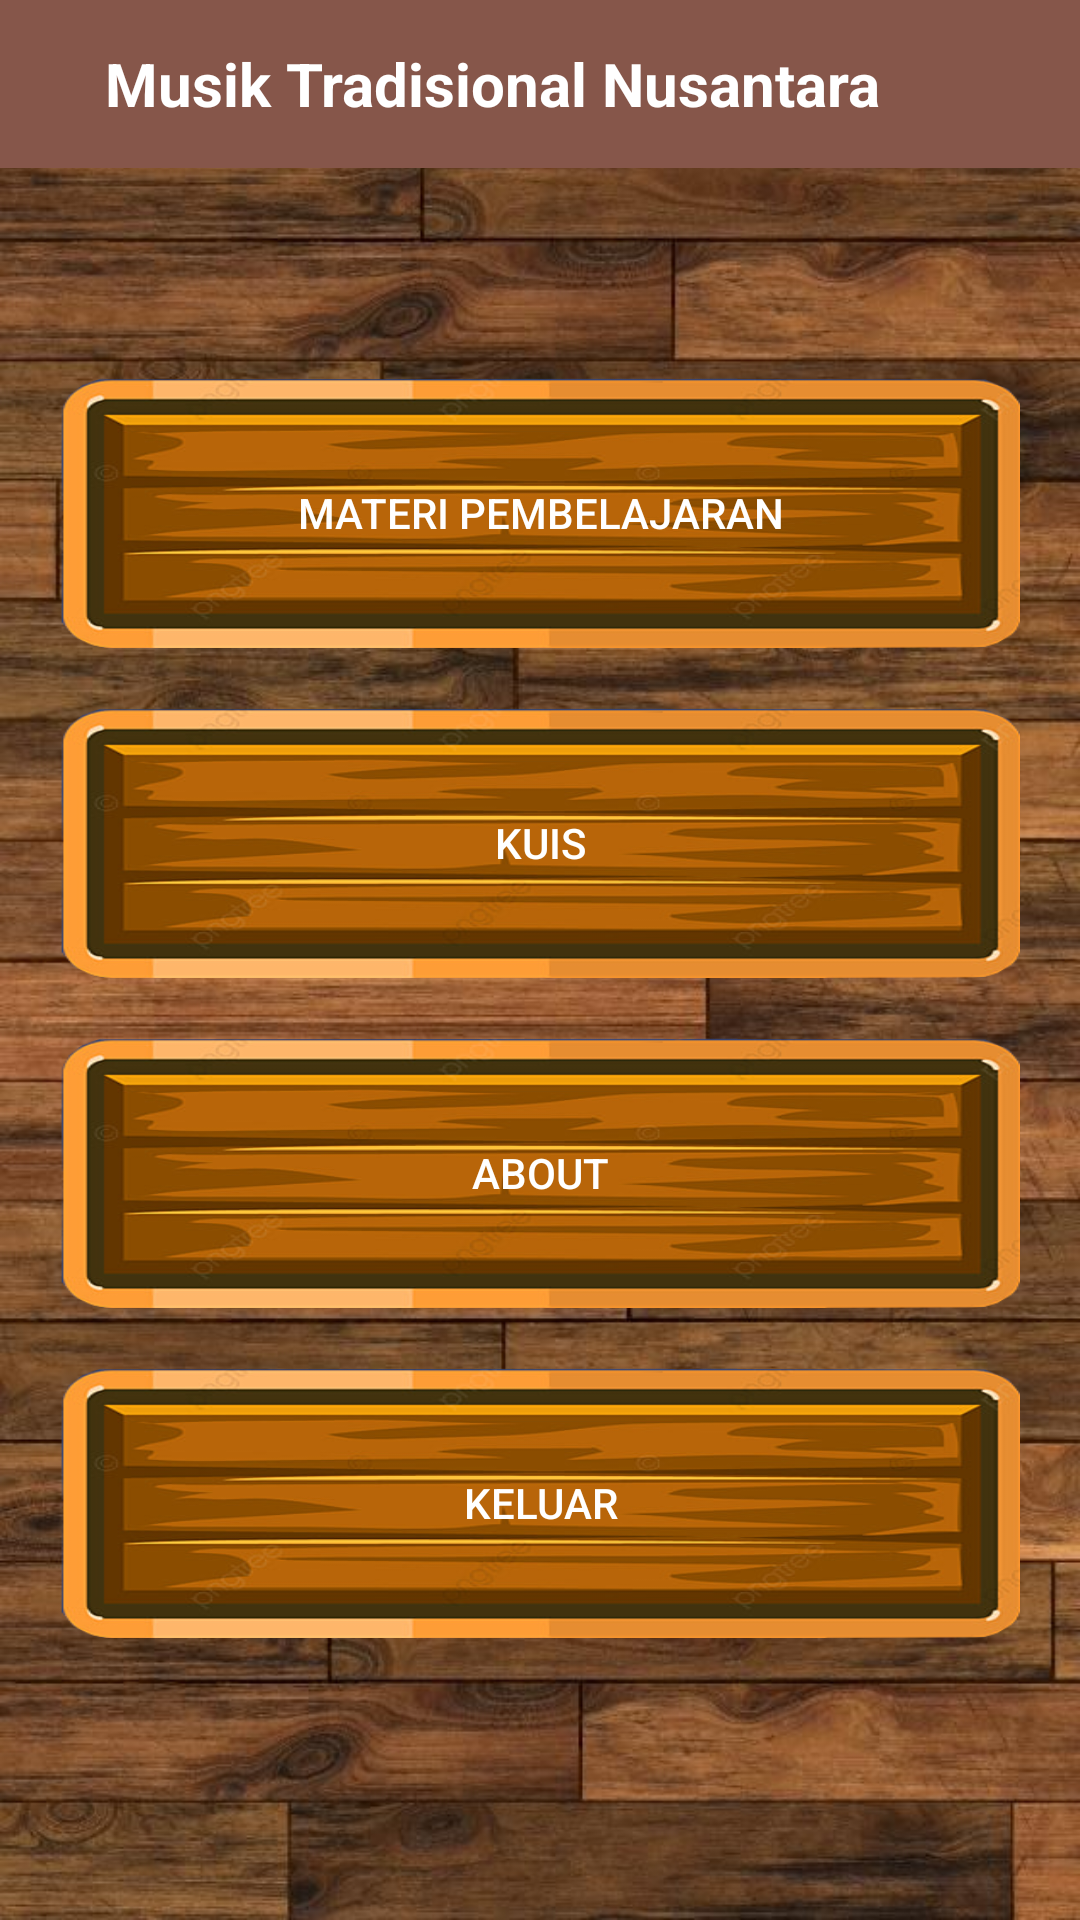

Reconstruct the res/layout file that produces this screen, plus the resources it refers to.
<!-- AndroidManifest.xml: application theme AppTheme -->
<!-- res/layout/activity_menu_utama.xml -->
<?xml version="1.0" encoding="utf-8"?>
<RelativeLayout xmlns:android="http://schemas.android.com/apk/res/android"
    xmlns:app="http://schemas.android.com/apk/res-auto"
    xmlns:tools="http://schemas.android.com/tools"
    android:layout_width="match_parent"
    android:layout_height="match_parent"
    android:background="@drawable/bg"
    tools:context=".MenuUtama">


    <LinearLayout
        android:orientation="vertical"
        android:layout_width="match_parent"
        android:layout_height="match_parent">

        <com.google.android.material.appbar.AppBarLayout
            android:layout_width="match_parent"
            android:layout_height="wrap_content"
            android:theme="@style/Base.ThemeOverlay.AppCompat.Dark">

            <androidx.appcompat.widget.Toolbar
                android:id="@+id/toolbar"
                android:layout_width="match_parent"
                android:layout_height="?android:attr/actionBarSize"
                android:layout_gravity="center"
                android:background="@drawable/kayu"
                android:theme="@style/mytoolbar"
                app:elevation="4dp"
                app:popupTheme="@style/Base.Theme.AppCompat.Light.DarkActionBar">

                <TextView
                    android:layout_marginLeft="35dp"
                    android:id="@+id/toolbar_title"
                    android:layout_width="match_parent"
                    android:layout_height="wrap_content"
                    android:layout_gravity="center"
                    android:text="Musik Tradisional Nusantara"
                    android:textColor="#fff"
                    android:textSize="20dp"
                    android:textStyle="bold" />

            </androidx.appcompat.widget.Toolbar>

        </com.google.android.material.appbar.AppBarLayout>




        <Button
            android:background="@drawable/btn"
            android:textColor="@color/white"
            android:id="@+id/materi"
            android:text="MATERI PEMBELAJARAN"
            android:layout_marginRight="20dp"
            android:layout_marginLeft="20dp"
            android:layout_marginTop="70dp"
            android:layout_width="match_parent"
            android:layout_height="90dp"/>

        <Button
            android:background="@drawable/btn"
            android:textColor="@color/white"
            android:id="@+id/kuis"
            android:text="KUIS"
            android:layout_marginRight="20dp"
            android:layout_marginLeft="20dp"
            android:layout_marginTop="20dp"
            android:layout_width="match_parent"
            android:layout_height="90dp"/>

        <Button
            android:background="@drawable/btn"
            android:textColor="@color/white"
            android:id="@+id/about"
            android:text="ABOUT"
            android:layout_marginRight="20dp"
            android:layout_marginLeft="20dp"
            android:layout_marginTop="20dp"
            android:layout_width="match_parent"
            android:layout_height="90dp"/>


        <Button
            android:background="@drawable/btn"
            android:textColor="@color/white"
            android:id="@+id/keluar"
            android:text="KELUAR"
            android:layout_marginRight="20dp"
            android:layout_marginLeft="20dp"
            android:layout_marginTop="20dp"
            android:layout_width="match_parent"
            android:layout_height="90dp"/>



    </LinearLayout>

</RelativeLayout>
<!-- resources referenced by this layout -->
<resources>
  <color name="white">#ffffff</color>
  <!-- drawable bg: jpg bitmap (drawable, 92501 bytes) -->
  <!-- drawable btn: png bitmap (drawable, 85218 bytes) -->
  <style name="mytoolbar" parent="ThemeOverlay.AppCompat.Dark.ActionBar">
          <item name="colorControlNormal">@color/white</item>
      </style>
  <style name="AppTheme" parent="Theme.AppCompat.Light.NoActionBar">
          
          <item name="colorPrimary">@color/colorPrimary</item>
          <item name="colorPrimaryDark">@color/colorPrimaryDark</item>
          <item name="colorAccent">@color/colorAccent</item>
      </style>
  <color name="colorPrimary">#86564A</color>
  <color name="colorPrimaryDark">#3700B3</color>
  <color name="colorAccent">#03DAC5</color>
</resources>
